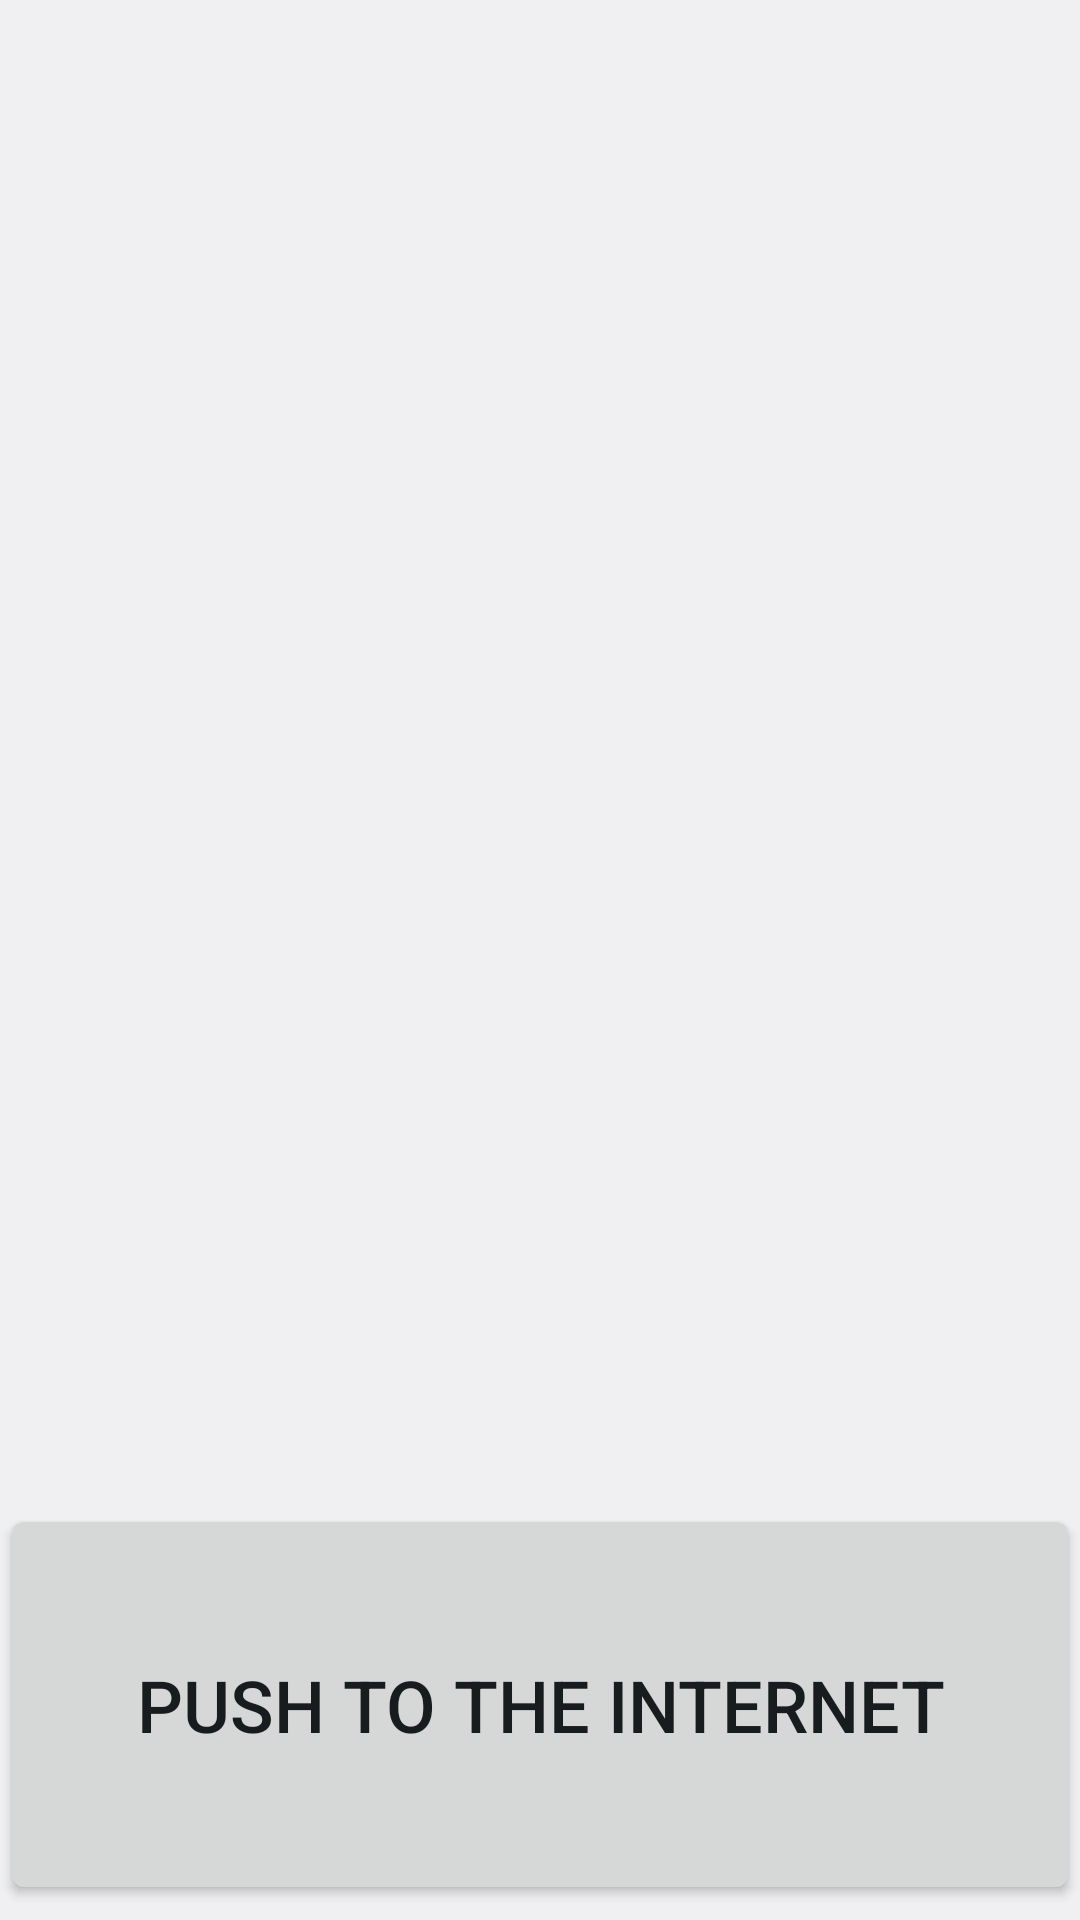

Android layout source for this screen:
<!-- AndroidManifest.xml: activity theme LightThemeWTitleBar -->
<!-- res/layout/scores.xml -->
<?xml version="1.0" encoding="utf-8"?>
<LinearLayout xmlns:android="http://schemas.android.com/apk/res/android"
              android:orientation="vertical"
              android:layout_width="fill_parent"
              android:layout_height="fill_parent"
    android:weightSum="1">

    <ListView
            android:layout_width="fill_parent"
            android:layout_height="425dp"
            android:id="@android:id/list"
        android:layout_weight="0.47" />

    <Button
        android:layout_width="match_parent"
        android:layout_height="wrap_content"
        android:text="Push to the Internet"
        android:id="@+id/button"
        android:layout_weight="0.50"
        android:textSize="24sp" />

</LinearLayout>
<!-- resources referenced by this layout -->
<resources>
  <style name="LightThemeWTitleBar" parent="@android:style/Theme.Light">
          
      </style>
</resources>
